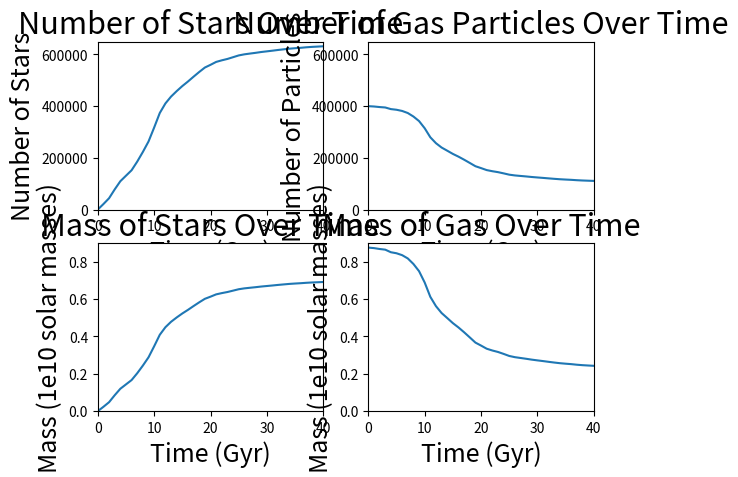

This figure's Python source:
import math 
import matplotlib.pyplot as plt

plt.subplot(221)
plt.plot([0, 1, 2, 3, 4, 5, 6, 7, 8, 9, 10, 
11, 12, 13, 14, 15, 16, 17, 18, 19 ,20,
21, 22, 23, 24, 25, 26, 27, 28, 29, 30,
31, 32, 33, 34, 35, 36, 37, 38, 39, 40], 

[0, 21247, 43772, 77870, 109553, 130883, 152127, 185588, 222965, 263252, 317200, 
373579, 410611, 437118, 458272, 477832, 495426, 514188, 532361, 549503, 559971,
571234, 577387, 582725, 589476, 596327, 600549, 603550, 606394, 609568, 612128,
614722, 617504, 619984, 622431, 624246, 625861, 627851, 629392, 630523, 631734])

plt.xlabel('Time (Gyr)', fontsize=18)
plt.ylabel('Number of Stars', fontsize=18)
plt.title('Number of Stars Over Time', fontsize=22)
plt.axis([0, 40, 0, 650000])

plt.subplot(222)
plt.plot([0, 1, 2, 3, 4, 5, 6, 7, 8, 9, 10, 
11, 12, 13, 14, 15, 16, 17, 18, 19 ,20,
21, 22, 23, 24, 25, 26, 27, 28, 29, 30,
31, 32, 33, 34, 35, 36, 37, 38, 39, 40], 

[400000, 398755, 396597, 394963, 388674, 386159, 381506, 373506, 359975, 342346, 314609,
279596, 256769, 239981, 227717, 215308, 204652, 192854, 180368, 167708, 160379,
152725, 148358, 144784, 140047, 134992, 132032, 130061, 128108, 125984, 124187,
122468, 120625, 118878, 117294, 116080, 114999, 113563, 112471, 111662, 110895])

plt.xlabel('Time (Gyr)', fontsize=18)
plt.ylabel('Number of Particles', fontsize=18)
plt.title('Number of Gas Particles Over Time', fontsize=22)
plt.axis([0, 40, 0, 650000])



#####################################################################


mass_star = 1.09526 * (10**-6)
mass_gas = 2.19052 * (10**-6)

plt.subplot(223)
plt.plot([0, 1, 2, 3, 4, 5, 6, 7, 8, 9, 10,
11, 12, 13, 14, 15, 16, 17, 18, 19 ,20,
21, 22, 23, 24, 25, 26, 27, 28, 29, 30,
31, 32, 33, 34, 35, 36, 37, 38, 39, 40], 

[0, 21247*mass_star, 43772*mass_star, 77870*mass_star, 109553*mass_star, 130883*mass_star, 152127*mass_star, 185588*mass_star, 222965*mass_star, 263252*mass_star, 317200*mass_star, 
373579*mass_star, 410611*mass_star, 437118*mass_star, 458272*mass_star, 477832*mass_star, 495426*mass_star, 514188*mass_star, 532361*mass_star, 549503*mass_star, 559971*mass_star,
571234*mass_star, 577387*mass_star, 582725*mass_star, 589476*mass_star, 596327*mass_star, 600549*mass_star, 603550*mass_star, 606394*mass_star, 609568*mass_star, 612128*mass_star,
614722*mass_star, 617504*mass_star, 619984*mass_star, 622431*mass_star, 624246*mass_star, 625861*mass_star, 627851*mass_star, 629392*mass_star, 630523*mass_star, 631734*mass_star])

plt.xlabel('Time (Gyr)', fontsize=18)
plt.ylabel('Mass (1e10 solar masses)', fontsize=18)
plt.title('Mass of Stars Over Time', fontsize=22)
plt.axis([0, 40, 0, 0.9])

plt.subplot(224)
plt.plot([0, 1, 2, 3, 4, 5, 6, 7, 8, 9, 10, 
11, 12, 13, 14, 15, 16, 17, 18, 19 ,20,
21, 22, 23, 24, 25, 26, 27, 28, 29, 30,
31, 32, 33, 34, 35, 36, 37, 38, 39, 40], 

[400000*mass_gas, 398755*mass_gas, 396597*mass_gas, 394963*mass_gas, 388674*mass_gas, 386159*mass_gas, 381506*mass_gas, 373506*mass_gas, 359975*mass_gas, 342346*mass_gas, 314609*mass_gas,
279596*mass_gas, 256769*mass_gas, 239981*mass_gas, 227717*mass_gas, 215308*mass_gas, 204652*mass_gas, 192854*mass_gas, 180368*mass_gas, 167708*mass_gas, 160379*mass_gas,
152725*mass_gas, 148358*mass_gas, 144784*mass_gas, 140047*mass_gas, 134992*mass_gas, 132032*mass_gas, 130061*mass_gas, 128108*mass_gas, 125984*mass_gas, 124187*mass_gas,
122468*mass_gas, 120625*mass_gas, 118878*mass_gas, 117294*mass_gas, 116080*mass_gas, 114999*mass_gas, 113563*mass_gas, 112471*mass_gas, 111662*mass_gas, 110895*mass_gas])

plt.xlabel('Time (Gyr)', fontsize=18)
plt.ylabel('Mass (1e10 solar masses)', fontsize=18)
plt.title('Mass of Gas Over Time', fontsize=22)
plt.axis([0, 40, 0, 0.9])

plt.show()






















































#import numpy as np
#import matplotlib.pyplot as plt
#import glio
#for num1 in range(5):
#	for num2 in range(10):
#		snap_name = 'snapshot_0%d%d' % (num1, num2)
#		print snap_name
#		s = glio.GadgetSnapshot(snap_name)
#		s.load()
#
#		f = open('data_gas_xy', 'w')
#		for i in range(0, len(s.pos[0][:])):
#			f.write("%s\n" % s.pos[0][i][0])
#		
#		f.close()
#		
#		my_file = open('data_gas_xy')
#		file_contents = my_file.read()
#		print len(my_file)
